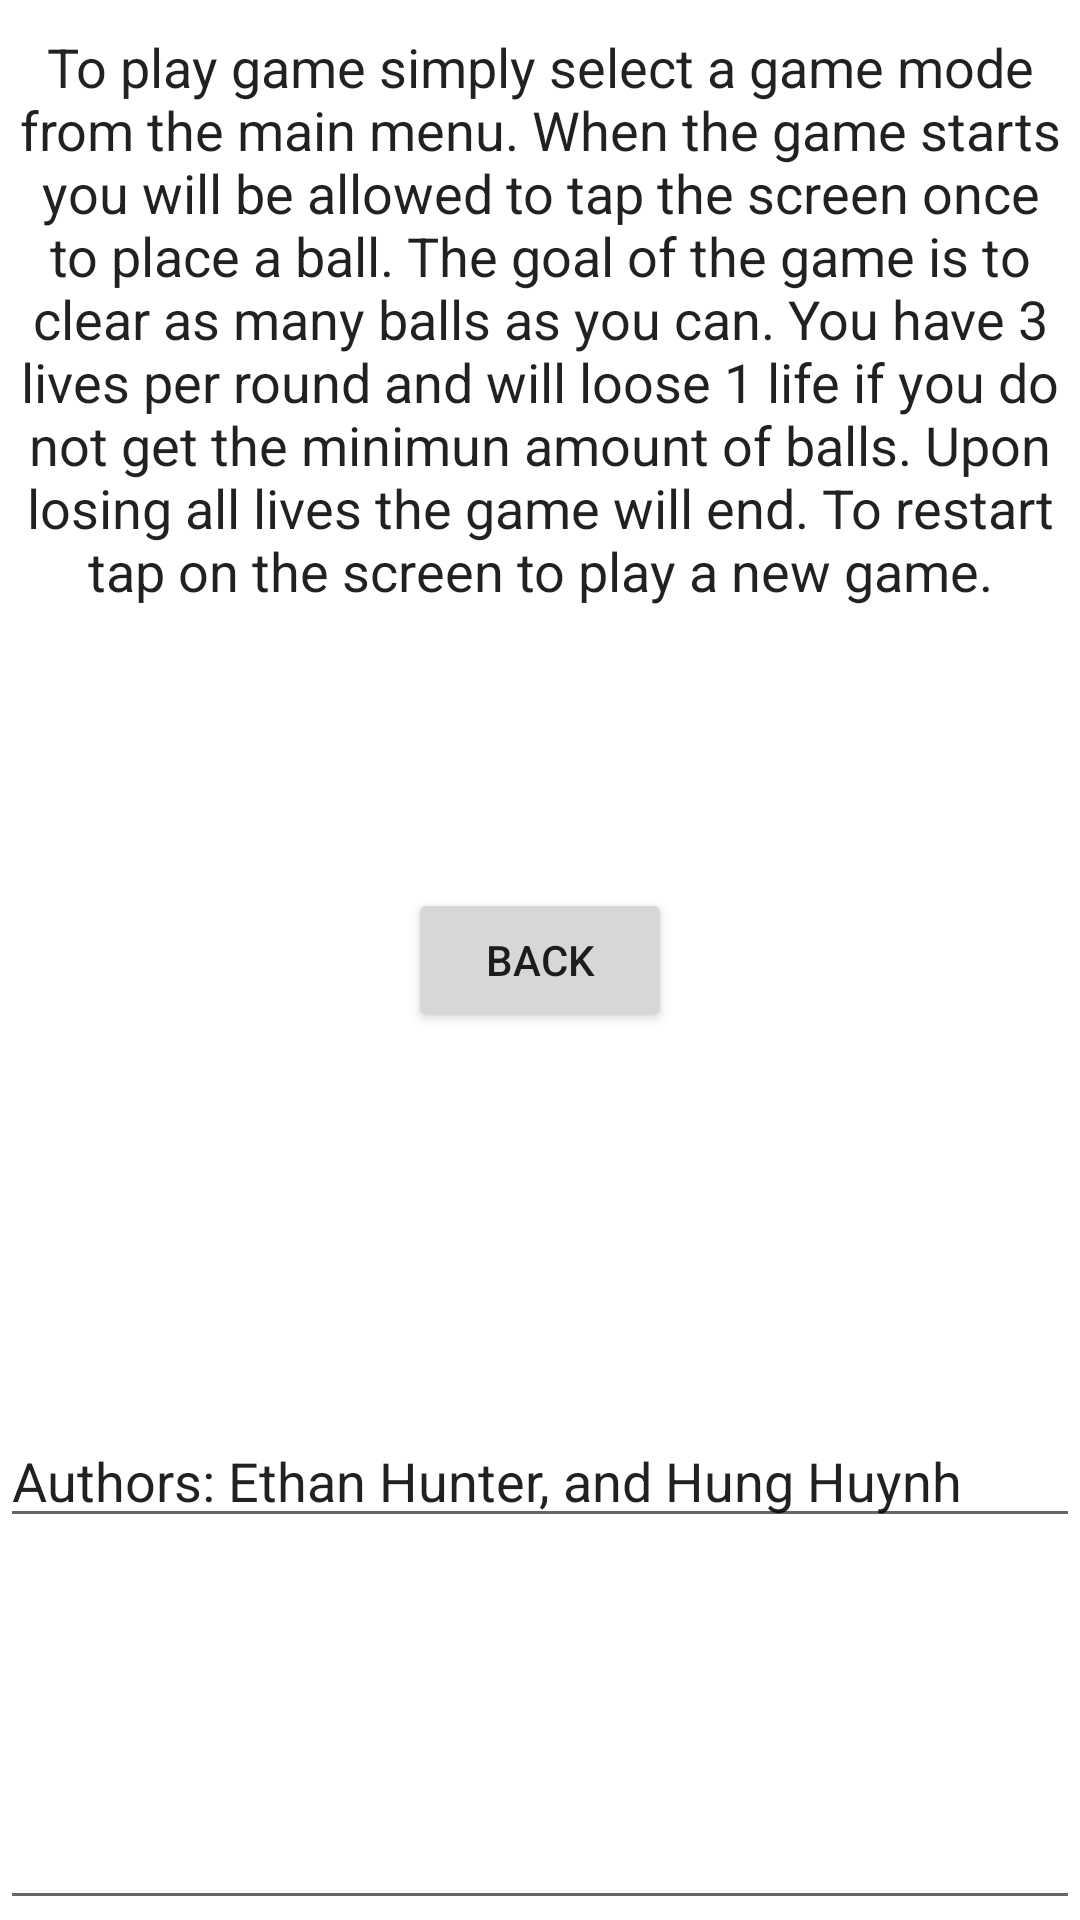

Write the Android layout XML for this screen, with the resource values it uses.
<!-- AndroidManifest.xml: application theme Theme.Hunt0991huyn7539Boomshine -->
<!-- res/layout/howtoplay_layout.xml -->
<?xml version="1.0" encoding="utf-8"?>
<androidx.constraintlayout.widget.ConstraintLayout xmlns:android="http://schemas.android.com/apk/res/android"
    xmlns:app="http://schemas.android.com/apk/res-auto"
    android:layout_width="match_parent"
    android:layout_height="match_parent">

    <EditText
        android:id="@+id/howtoplay"
        android:layout_width="0dp"
        android:layout_height="0dp"
        android:ems="10"
        android:gravity="center_horizontal"
        android:inputType="textMultiLine"
        android:text="To play game simply select a game mode from the main menu. When the game starts you will be allowed to tap the screen once to place a ball. The goal of the game is to clear as many balls as you can. You have 3 lives per round and will loose 1 life if you do not get the minimun amount of balls. Upon losing all lives the game will end. To restart tap on the screen to play a new game."
        android:textAlignment="center"
        app:layout_constraintBottom_toBottomOf="parent"
        app:layout_constraintEnd_toEndOf="parent"
        app:layout_constraintStart_toStartOf="parent"
        app:layout_constraintTop_toTopOf="parent"
        android:importantForAutofill="no" />

    <Button
        android:id="@+id/btnBack"
        android:layout_width="wrap_content"
        android:layout_height="wrap_content"
        android:text="@string/back"
        app:layout_constraintTop_toTopOf="parent"
        app:layout_constraintBottom_toBottomOf="parent"
        app:layout_constraintLeft_toLeftOf="parent"
        app:layout_constraintRight_toRightOf="parent" />

    <EditText
        android:id="@+id/about"
        android:text="@string/str_about"
        android:layout_width="match_parent"
        android:layout_height="wrap_content"
        android:ems="10"
        android:gravity="start|top"
        android:inputType="textMultiLine"
        app:layout_constraintBottom_toBottomOf="parent"
        app:layout_constraintEnd_toEndOf="parent"
        app:layout_constraintStart_toStartOf="parent"
        app:layout_constraintTop_toBottomOf="@+id/btnBack"
        android:importantForAutofill="no" />


</androidx.constraintlayout.widget.ConstraintLayout>
<!-- resources referenced by this layout -->
<resources>
  <string name="back">Back</string>
  <string name="str_about">Authors: Ethan Hunter, and Hung Huynh</string>
  <style name="Theme.Hunt0991huyn7539Boomshine" parent="Theme.MaterialComponents.DayNight.DarkActionBar">
          
          <item name="colorPrimary">@color/purple_500</item>
          <item name="colorPrimaryVariant">@color/purple_700</item>
          <item name="colorOnPrimary">@color/white</item>
          
          <item name="colorSecondary">@color/teal_200</item>
          <item name="colorSecondaryVariant">@color/teal_700</item>
          <item name="colorOnSecondary">@color/black</item>
          
          <item name="android:statusBarColor" tools:targetApi="l">?attr/colorPrimaryVariant</item>
          
      </style>
  <!-- not gathered from this repository: default colours our renderer supplied (Android Studio template values) -->
  <color name="purple_500">#FF6200EE</color>
  <color name="purple_700">#FF3700B3</color>
  <color name="teal_200">#FF03DAC5</color>
  <color name="teal_700">#FF018786</color>
  <color name="black">#FF000000</color>
  <color name="white">#FFFFFFFF</color>
</resources>
